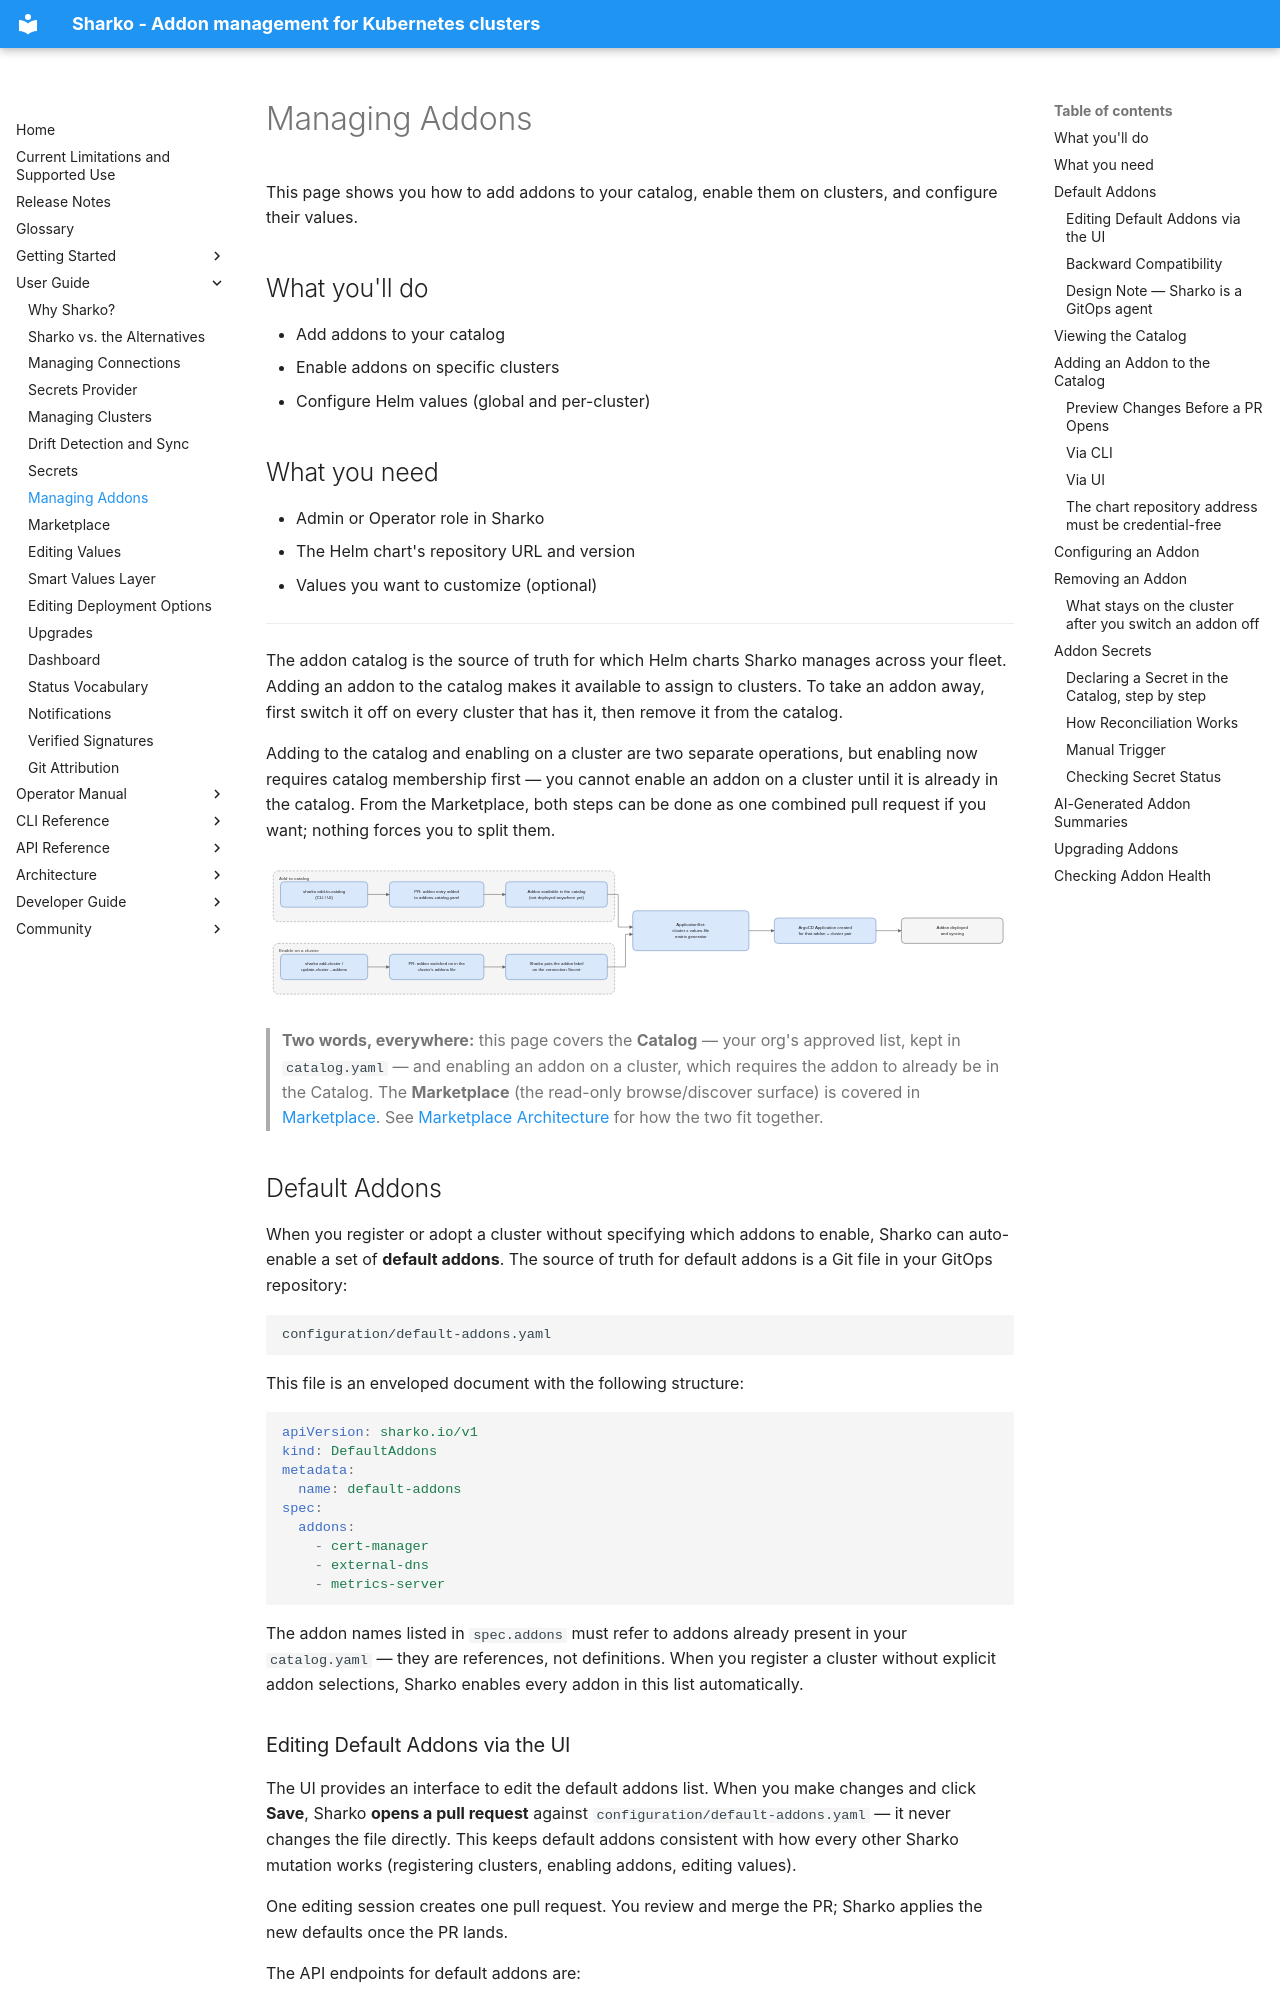

repository: MoranWeissman/sharko · page: user-guide/addons/index.html · generator: mkdocs

# Managing Addons

This page shows you how to add addons to your catalog, enable them on clusters, and configure their values.

## What you'll do

- Add addons to your catalog
- Enable addons on specific clusters
- Configure Helm values (global and per-cluster)

## What you need

- Admin or Operator role in Sharko
- The Helm chart's repository URL and version
- Values you want to customize (optional)

---

The addon catalog is the source of truth for which Helm charts Sharko manages across your fleet. Adding an addon to the catalog makes it available to assign to clusters. To take an addon away, first switch it off on every cluster that has it, then remove it from the catalog.

Adding to the catalog and enabling on a cluster are two separate operations, but enabling now requires catalog membership first — you cannot enable an addon on a cluster until it is already in the catalog. From the Marketplace, both steps can be done as one combined pull request if you want; nothing forces you to split them.

![Two parallel operations — add to catalog (PR adds the addon entry to catalog.yaml) and enable on a cluster (PR switches the addon on in that cluster's file in cluster-addons/, and Sharko puts the addon label on the cluster's connection Secret) — both feed the ApplicationSet's cluster x cluster-file matrix generator, which creates the ArgoCD Application that deploys the addon.](../assets/diagrams/04-two-operation-model.drawio.svg)

> **Two words, everywhere:** this page covers the **Catalog** — your org's
> approved list, kept in `catalog.yaml` — and enabling an addon on a
> cluster, which requires the addon to already be in the Catalog. The
> **Marketplace** (the read-only browse/discover surface) is covered in
> [Marketplace](marketplace.md). See
> [Marketplace Architecture](../operator/marketplace-architecture.md) for
> how the two fit together.

## Default Addons

When you register or adopt a cluster without specifying which addons to enable, Sharko can auto-enable a set of **default addons**. The source of truth for default addons is a Git file in your GitOps repository:

```
configuration/default-addons.yaml
```

This file is an enveloped document with the following structure:

```yaml
apiVersion: sharko.io/v1
kind: DefaultAddons
metadata:
  name: default-addons
spec:
  addons:
    - cert-manager
    - external-dns
    - metrics-server
```

The addon names listed in `spec.addons` must refer to addons already present in your `catalog.yaml` — they are references, not definitions. When you register a cluster without explicit addon selections, Sharko enables every addon in this list automatically.

### Editing Default Addons via the UI

The UI provides an interface to edit the default addons list. When you make changes and click **Save**, Sharko **opens a pull request** against `configuration/default-addons.yaml` — it never changes the file directly. This keeps default addons consistent with how every other Sharko mutation works (registering clusters, enabling addons, editing values).

One editing session creates one pull request. You review and merge the PR; Sharko applies the new defaults once the PR lands.

The API endpoints for default addons are:

- `GET /api/v1/default-addons` — fetch the current list
- `PUT /api/v1/default-addons` — submit changes (opens a PR)

### Backward Compatibility

If you upgrade to this version and don't yet have `configuration/default-addons.yaml` in your repo, Sharko continues to use the existing default-addons setting from your connection configuration. The Git file takes over once present, but nothing forces you to create it immediately.
